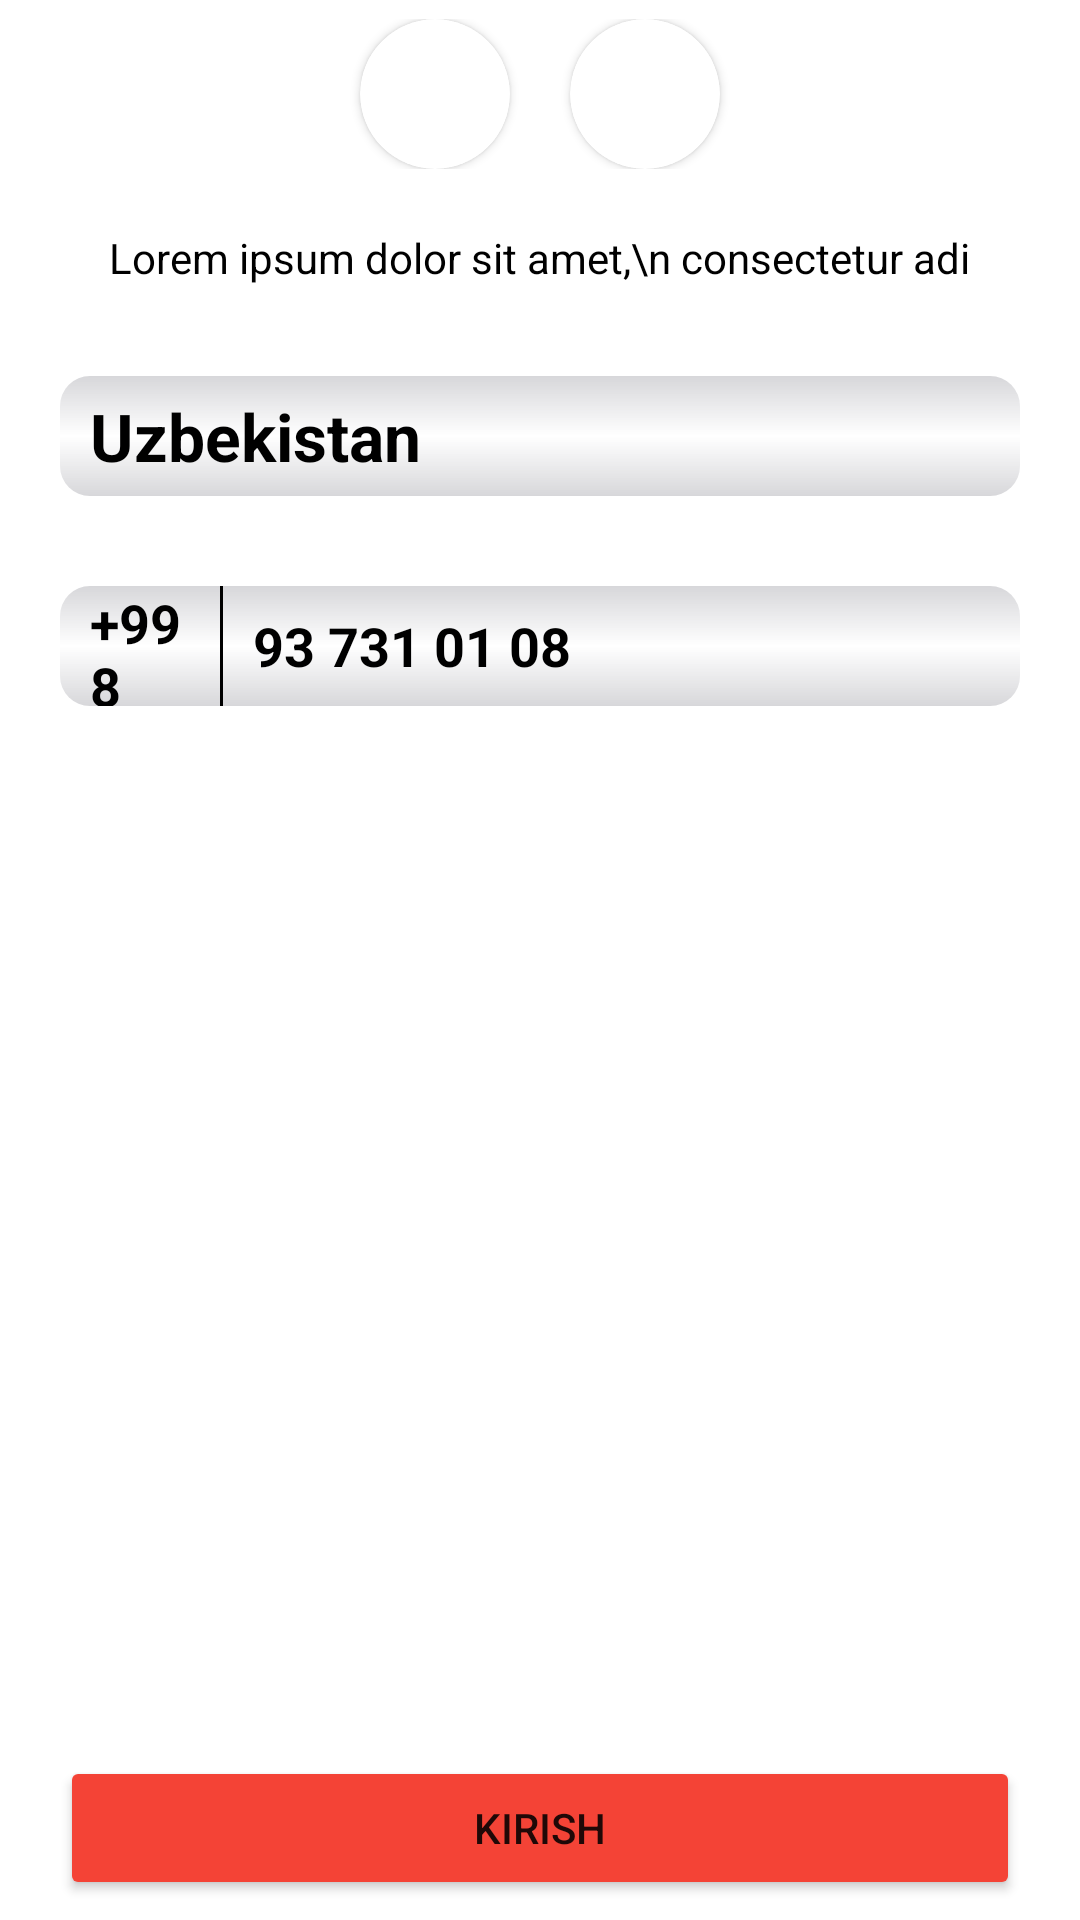

Android layout source for this screen:
<!-- AndroidManifest.xml: application theme Theme.LessonTuit -->
<!-- res/layout/homework5_4.xml -->
<?xml version="1.0" encoding="utf-8"?>
<LinearLayout xmlns:android="http://schemas.android.com/apk/res/android"
    xmlns:app="http://schemas.android.com/apk/res-auto"
    android:orientation="vertical"
    android:gravity="center"
    android:layout_width="match_parent"
    android:layout_height="match_parent">
    <LinearLayout
        android:layout_width="match_parent"
        android:layout_height="wrap_content"
        android:orientation="horizontal"
        android:layout_marginBottom="20dp"
        android:gravity="center">
        <androidx.cardview.widget.CardView
            android:layout_width="50dp"
            android:layout_height="50dp"
            app:cardCornerRadius="50dp"
            android:layout_marginEnd="10dp"
            app:cardElevation="2dp">
            <ImageView
                android:layout_width="match_parent"
                android:layout_height="match_parent"
                android:background="@drawable/ic_baseline_keyboard_arrow_down_24"/>
        </androidx.cardview.widget.CardView>
        <androidx.cardview.widget.CardView
            android:layout_width="50dp"
            android:layout_height="50dp"
            app:cardCornerRadius="50dp"
            android:layout_marginStart="10dp"
            app:cardElevation="2dp">
            <ImageView
                android:layout_width="match_parent"
                android:layout_height="match_parent"
                android:background="@drawable/ic_baseline_keyboard_arrow_down_24"/>
        </androidx.cardview.widget.CardView>


    </LinearLayout>
    <TextView
        android:layout_width="wrap_content"
        android:layout_height="wrap_content"
        android:text="Lorem ipsum dolor sit amet,\n consectetur adi"
        android:textAlignment="center"
        android:textColor="@color/black"/>
    <LinearLayout
        android:layout_width="match_parent"
        android:layout_height="40dp"
        android:orientation="horizontal"
        android:background="@drawable/style2"
        android:layout_marginTop="30dp"
        android:layout_marginStart="20dp"
        android:layout_marginEnd="20dp">
        <TextView
            android:layout_width="match_parent"
            android:layout_height="match_parent"
            android:layout_weight="1"
            android:gravity="center_vertical"
            android:textColor="@color/black"
            android:textSize="22sp"
            android:textStyle="bold"
            android:layout_marginStart="10dp"
            android:text="Uzbekistan"/>
        <ImageView
            android:layout_weight="9"
            android:layout_width="match_parent"
            android:layout_height="match_parent"
            android:src="@drawable/ic_baseline_keyboard_arrow_down_24"
            />
    </LinearLayout>
    <LinearLayout
        android:layout_width="match_parent"
        android:layout_height="40dp"
        android:orientation="horizontal"
        android:background="@drawable/style2"
        android:layout_marginTop="30dp"
        android:layout_marginStart="20dp"
        android:layout_marginEnd="20dp">
        <TextView
            android:layout_width="match_parent"
            android:layout_height="match_parent"
            android:layout_weight="5"
            android:gravity="center_vertical"
            android:textColor="@color/black"
            android:textSize="18dp"
            android:textStyle="bold"
            android:layout_marginStart="10dp"
            android:text="+998"/>
        <TextView
            android:layout_marginStart="5dp"
            android:layout_width="1dp"
            android:layout_height="match_parent"
            android:background="@color/black"/>
        <TextView
            android:layout_width="match_parent"
            android:layout_height="match_parent"
            android:layout_weight="1"
            android:gravity="center_vertical"
            android:textColor="@color/black"
            android:textSize="18dp"
            android:textStyle="bold"
            android:layout_marginStart="10dp"
            android:text="93 731 01 08"/>

    </LinearLayout>
    <Button
        android:layout_width="match_parent"
        android:layout_height="wrap_content"
        android:layout_marginStart="20dp"
        android:layout_marginEnd="20dp"
        android:backgroundTint="#F44336"
        android:text="kirish"

        android:layout_marginTop="350dp"/>

</LinearLayout>
<!-- resources referenced by this layout -->
<resources>
  <!-- drawable style2 (drawable) -->
  <shape xmlns:android="http://schemas.android.com/apk/res/android" android:shape="rectangle" >
      <gradient
          android:startColor="#D7D7DA"
          android:centerColor=""
          android:endColor="#D7D7DA"
          android:angle="90"/>
      <corners
          android:radius="10dp"/>
  
  
  </shape>
  <style name="Theme.LessonTuit" parent="Theme.MaterialComponents.DayNight.DarkActionBar">
          
          <item name="colorPrimary">@color/purple_500</item>
          <item name="colorPrimaryVariant">@color/purple_700</item>
          <item name="colorOnPrimary">@color/white</item>
          
          <item name="colorSecondary">@color/teal_200</item>
          <item name="colorSecondaryVariant">@color/teal_700</item>
          <item name="colorOnSecondary">@color/black</item>
          
          <item name="android:statusBarColor" tools:targetApi="l">?attr/colorPrimaryVariant</item>
          
      </style>
  <!-- not gathered from this repository: default colours our renderer supplied (Android Studio template values) -->
  <color name="purple_500">#FF6200EE</color>
  <color name="purple_700">#FF3700B3</color>
  <color name="teal_200">#FF03DAC5</color>
  <color name="teal_700">#FF018786</color>
  <color name="black">#FF000000</color>
  <color name="white">#FFFFFFFF</color>
</resources>
